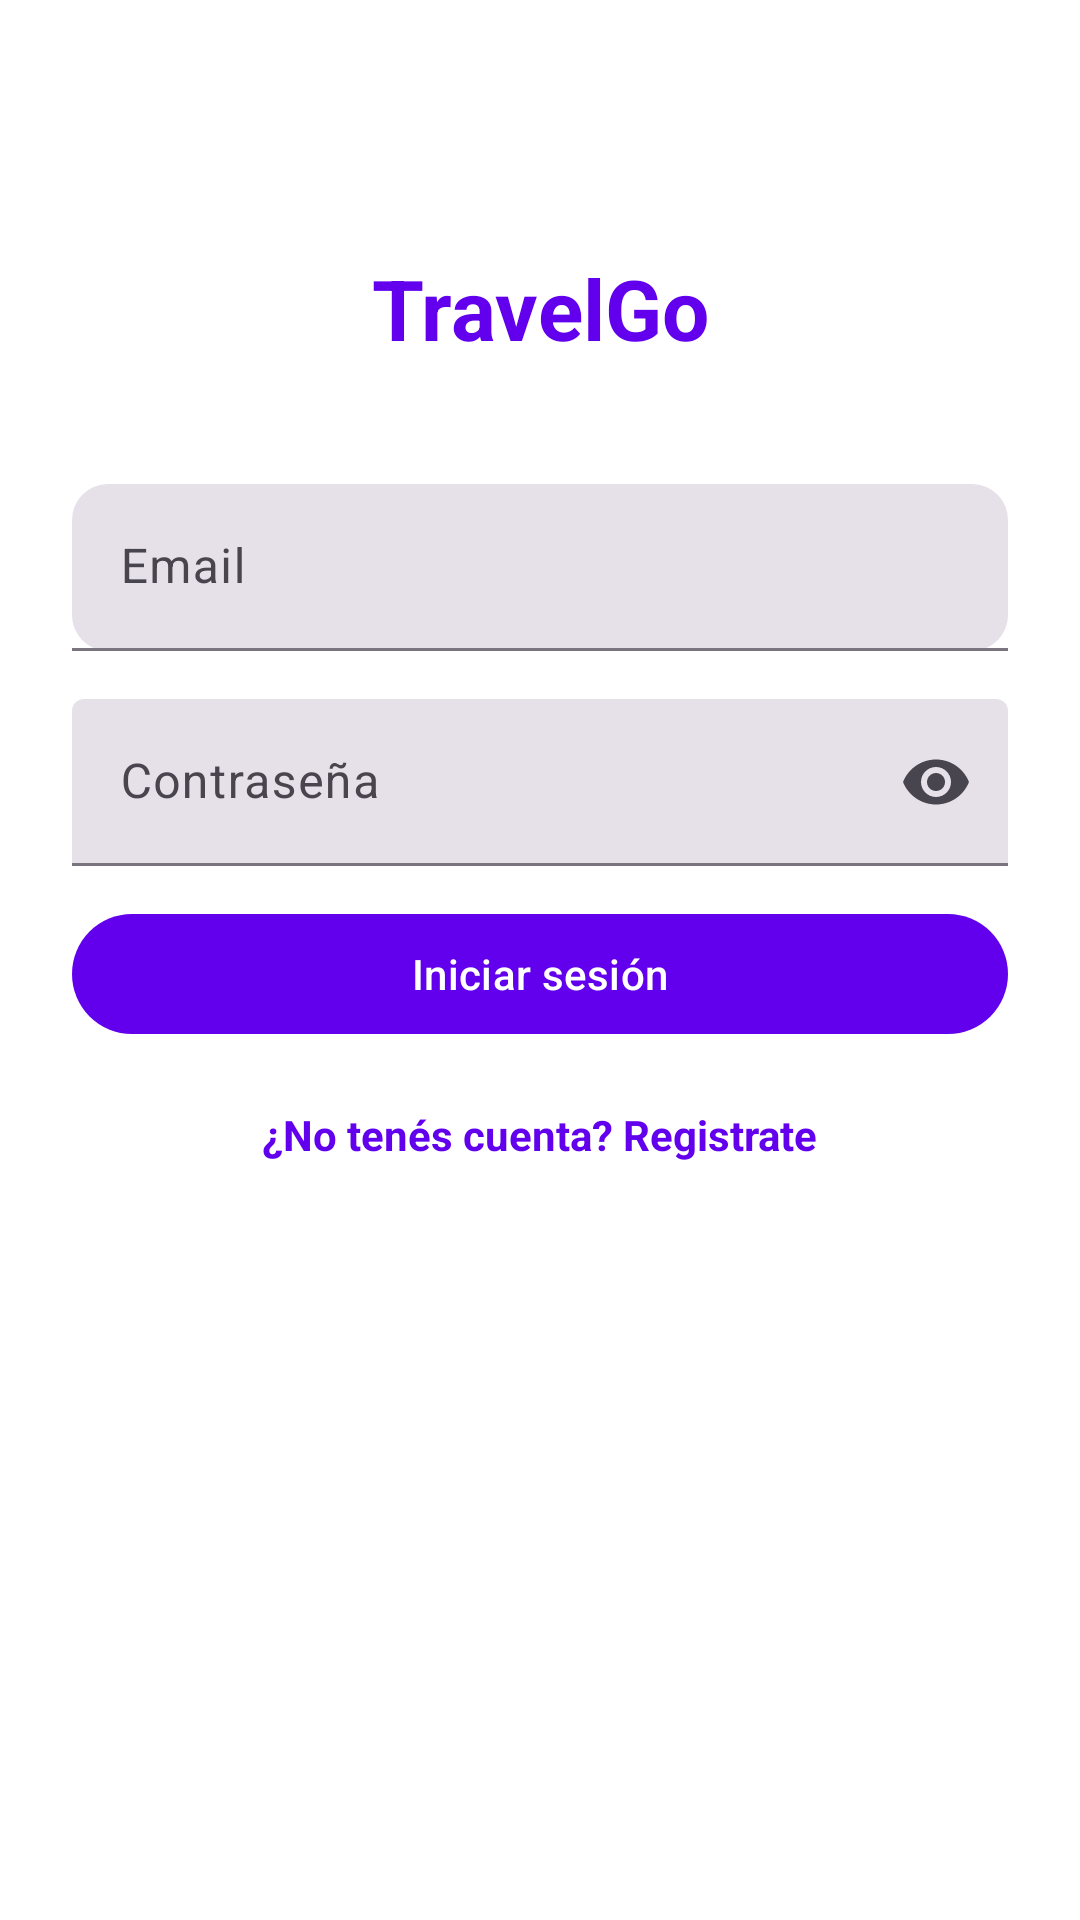

Write the Android layout XML for this screen, with the resource values it uses.
<!-- AndroidManifest.xml: application theme Theme.TravelGo -->
<!-- res/layout/activity_login.xml -->
<?xml version="1.0" encoding="utf-8"?>
<androidx.constraintlayout.widget.ConstraintLayout
    xmlns:android="http://schemas.android.com/apk/res/android"
    xmlns:app="http://schemas.android.com/apk/res-auto"
    android:layout_width="match_parent"
    android:layout_height="match_parent"
    android:padding="24dp"
    android:background="@android:color/white">

    
    <TextView
        android:id="@+id/tvTitulo"
        android:layout_width="wrap_content"
        android:layout_height="wrap_content"
        android:text="TravelGo"
        android:textSize="28sp"
        android:textStyle="bold"
        android:textColor="@color/purple_500"
        app:layout_constraintTop_toTopOf="parent"
        app:layout_constraintStart_toStartOf="parent"
        app:layout_constraintEnd_toEndOf="parent"
        android:layout_marginTop="60dp"/>

    
    <com.google.android.material.textfield.TextInputLayout
        android:id="@+id/inputLayoutEmail"
        style="@style/Widget.Material3.TextInputLayout.FilledBox"
        android:layout_width="0dp"
        android:layout_height="wrap_content"
        android:hint="Email"
        app:boxCornerRadiusTopStart="12dp"
        app:boxCornerRadiusTopEnd="12dp"
        app:boxCornerRadiusBottomStart="12dp"
        app:boxCornerRadiusBottomEnd="12dp"
        app:layout_constraintTop_toBottomOf="@id/tvTitulo"
        app:layout_constraintStart_toStartOf="parent"
        app:layout_constraintEnd_toEndOf="parent"
        android:layout_marginTop="40dp">

        <com.google.android.material.textfield.TextInputEditText
            android:id="@+id/etEmail"
            android:layout_width="match_parent"
            android:layout_height="wrap_content"
            android:inputType="textEmailAddress"/>
    </com.google.android.material.textfield.TextInputLayout>

    
    <com.google.android.material.textfield.TextInputLayout
        android:id="@+id/inputLayoutPassword"
        style="@style/Widget.Material3.TextInputLayout.FilledBox"
        android:layout_width="0dp"
        android:layout_height="wrap_content"
        android:hint="Contraseña"
        app:endIconMode="password_toggle"
        app:layout_constraintTop_toBottomOf="@id/inputLayoutEmail"
        app:layout_constraintStart_toStartOf="parent"
        app:layout_constraintEnd_toEndOf="parent"
        android:layout_marginTop="16dp">

        <com.google.android.material.textfield.TextInputEditText
            android:id="@+id/etPassword"
            android:layout_width="match_parent"
            android:layout_height="wrap_content"
            android:inputType="textPassword"/>
    </com.google.android.material.textfield.TextInputLayout>

    
    <com.google.android.material.button.MaterialButton
        android:id="@+id/btnLogin"
        style="@style/CustomButton"
        android:layout_width="0dp"
        android:layout_height="wrap_content"
        android:text="Iniciar sesión"
        app:layout_constraintTop_toBottomOf="@id/inputLayoutPassword"
        app:layout_constraintStart_toStartOf="parent"
        app:layout_constraintEnd_toEndOf="parent"/>

    
    <TextView
        android:id="@+id/tvRegistrarse"
        android:layout_width="wrap_content"
        android:layout_height="wrap_content"
        android:text="¿No tenés cuenta? Registrate"
        android:textColor="@color/purple_500"
        android:textStyle="bold"
        android:layout_marginTop="20dp"
        app:layout_constraintTop_toBottomOf="@id/btnLogin"
        app:layout_constraintStart_toStartOf="parent"
        app:layout_constraintEnd_toEndOf="parent"/>

</androidx.constraintlayout.widget.ConstraintLayout>
<!-- resources referenced by this layout -->
<resources>
  <color name="purple_500">#6200EE</color>
  <style name="CustomButton" parent="Widget.Material3.Button">
          <item name="android:layout_marginTop">12dp</item>
          <item name="android:layout_marginBottom">8dp</item>
      </style>
  <style name="Theme.TravelGo" parent="Theme.Material3.Light.NoActionBar">
          
          <item name="colorPrimary">@color/purple_500</item>
          <item name="colorOnPrimary">@android:color/white</item>
          <item name="colorSecondary">@color/teal_200</item>
          <item name="android:statusBarColor">@color/purple_700</item>
          <item name="android:windowBackground">@android:color/white</item>
      </style>
  <color name="teal_200">#03DAC6</color>
  <color name="purple_700">#3700B3</color>
</resources>
